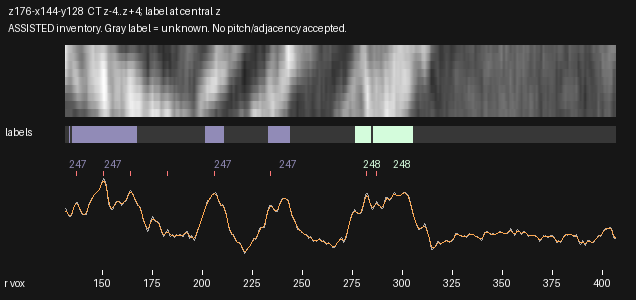

The file beside this chart, header and first rows:
radius_voxels, x_local, y_local, CT_mean3z, CT_central_z, CT_smoothed, label_nearest_central_z
131.5, 2.434, 63.68, 168.2, 171.1, 160.8, 0
132.0, 2.889, 63.89, 161.6, 165.1, 159.2, 0
132.5, 3.345, 64.09, 155.1, 158.1, 155.4, 0
133.0, 3.8, 64.3, 149.1, 151.6, 151.4, 0
133.5, 4.255, 64.51, 145.5, 147.8, 149.2, 247
134.0, 4.71, 64.71, 144.8, 147, 150, 0
134.5, 5.166, 64.92, 149.4, 151.9, 154.4, 0
135.0, 5.621, 65.13, 161.2, 164.7, 161.5, 247
135.5, 6.076, 65.34, 172.2, 176.8, 169.3, 247
136.0, 6.531, 65.54, 178.4, 184.1, 176, 247
136.5, 6.986, 65.75, 183.4, 190.1, 180.4, 247
137.0, 7.442, 65.96, 185.7, 192.6, 181.9, 247
137.5, 7.897, 66.16, 185.8, 192.6, 180.1, 247
138.0, 8.352, 66.37, 177.4, 183.2, 175.3, 247
138.5, 8.807, 66.58, 167.4, 172.4, 168.7, 247
139.0, 9.263, 66.78, 160.4, 164.9, 162.2, 247
139.5, 9.718, 66.99, 154.8, 159.4, 157, 247
140.0, 10.17, 67.2, 150.7, 155.1, 153.7, 247
140.5, 10.63, 67.4, 150.7, 154.7, 152.3, 247
141.0, 11.08, 67.61, 151.8, 155.3, 152.5, 247
141.5, 11.54, 67.82, 152.3, 154.8, 154.6, 247
142.0, 11.99, 68.02, 152.5, 154.2, 159.3, 247
142.5, 12.45, 68.23, 165.1, 166.9, 166.5, 247
143.0, 12.9, 68.44, 177.8, 179.3, 175.1, 247
143.5, 13.36, 68.64, 185.1, 186.5, 183.1, 247
144.0, 13.81, 68.85, 191.3, 192.8, 189.7, 247
144.5, 14.27, 69.06, 195.8, 197.5, 195.1, 247
145.0, 14.73, 69.26, 199.7, 201.6, 199.8, 247
145.5, 15.18, 69.47, 204.3, 206.7, 204, 247
146.0, 15.64, 69.68, 208.6, 211.5, 207.9, 247
146.5, 16.09, 69.89, 212.4, 215.9, 211.2, 247
147.0, 16.55, 70.09, 214.3, 218, 214, 247
147.5, 17, 70.3, 215.5, 219.2, 216.9, 247
148.0, 17.46, 70.51, 218.8, 222.1, 220.6, 247
148.5, 17.91, 70.71, 223.5, 226.3, 225.6, 247
149.0, 18.37, 70.92, 231, 233.1, 231.8, 247
149.5, 18.82, 71.13, 239.3, 240.7, 238.3, 247
150.0, 19.28, 71.33, 246.8, 248, 243.8, 247
150.5, 19.73, 71.54, 252.4, 253.1, 246.3, 247
151.0, 20.19, 71.75, 251, 251.3, 244.3, 247
151.5, 20.64, 71.95, 243.1, 243.8, 236.8, 247
152.0, 21.1, 72.16, 231.9, 232.8, 224, 247
152.5, 21.55, 72.37, 207, 206.7, 207.9, 247
153.0, 22.01, 72.57, 183, 181.3, 192.2, 247
153.5, 22.46, 72.78, 175.4, 173.3, 180.1, 247
154.0, 22.92, 72.99, 167.8, 165.5, 172.7, 247
154.5, 23.37, 73.19, 166.4, 164.5, 169.6, 247
155.0, 23.83, 73.4, 165.6, 164.2, 170.1, 247
155.5, 24.28, 73.61, 170.9, 170, 173.4, 247
156.0, 24.74, 73.81, 179.4, 179, 178.1, 247
156.5, 25.2, 74.02, 185.2, 185.4, 182.7, 247
157.0, 25.65, 74.23, 187.8, 188.5, 186, 247
157.5, 26.11, 74.44, 189.2, 190.3, 187.6, 247
158.0, 26.56, 74.64, 189.2, 190.8, 187.6, 247
158.5, 27.02, 74.85, 189.4, 191.6, 186, 247
159.0, 27.47, 75.06, 182.2, 184.2, 183.6, 247
159.5, 27.93, 75.26, 176.4, 178.2, 182.2, 247
160.0, 28.38, 75.47, 180.8, 182.8, 182.8, 247
160.5, 28.84, 75.68, 186.3, 188.5, 184.9, 247
161.0, 29.29, 75.88, 188.7, 190.8, 187.6, 247
... 491 more rows
